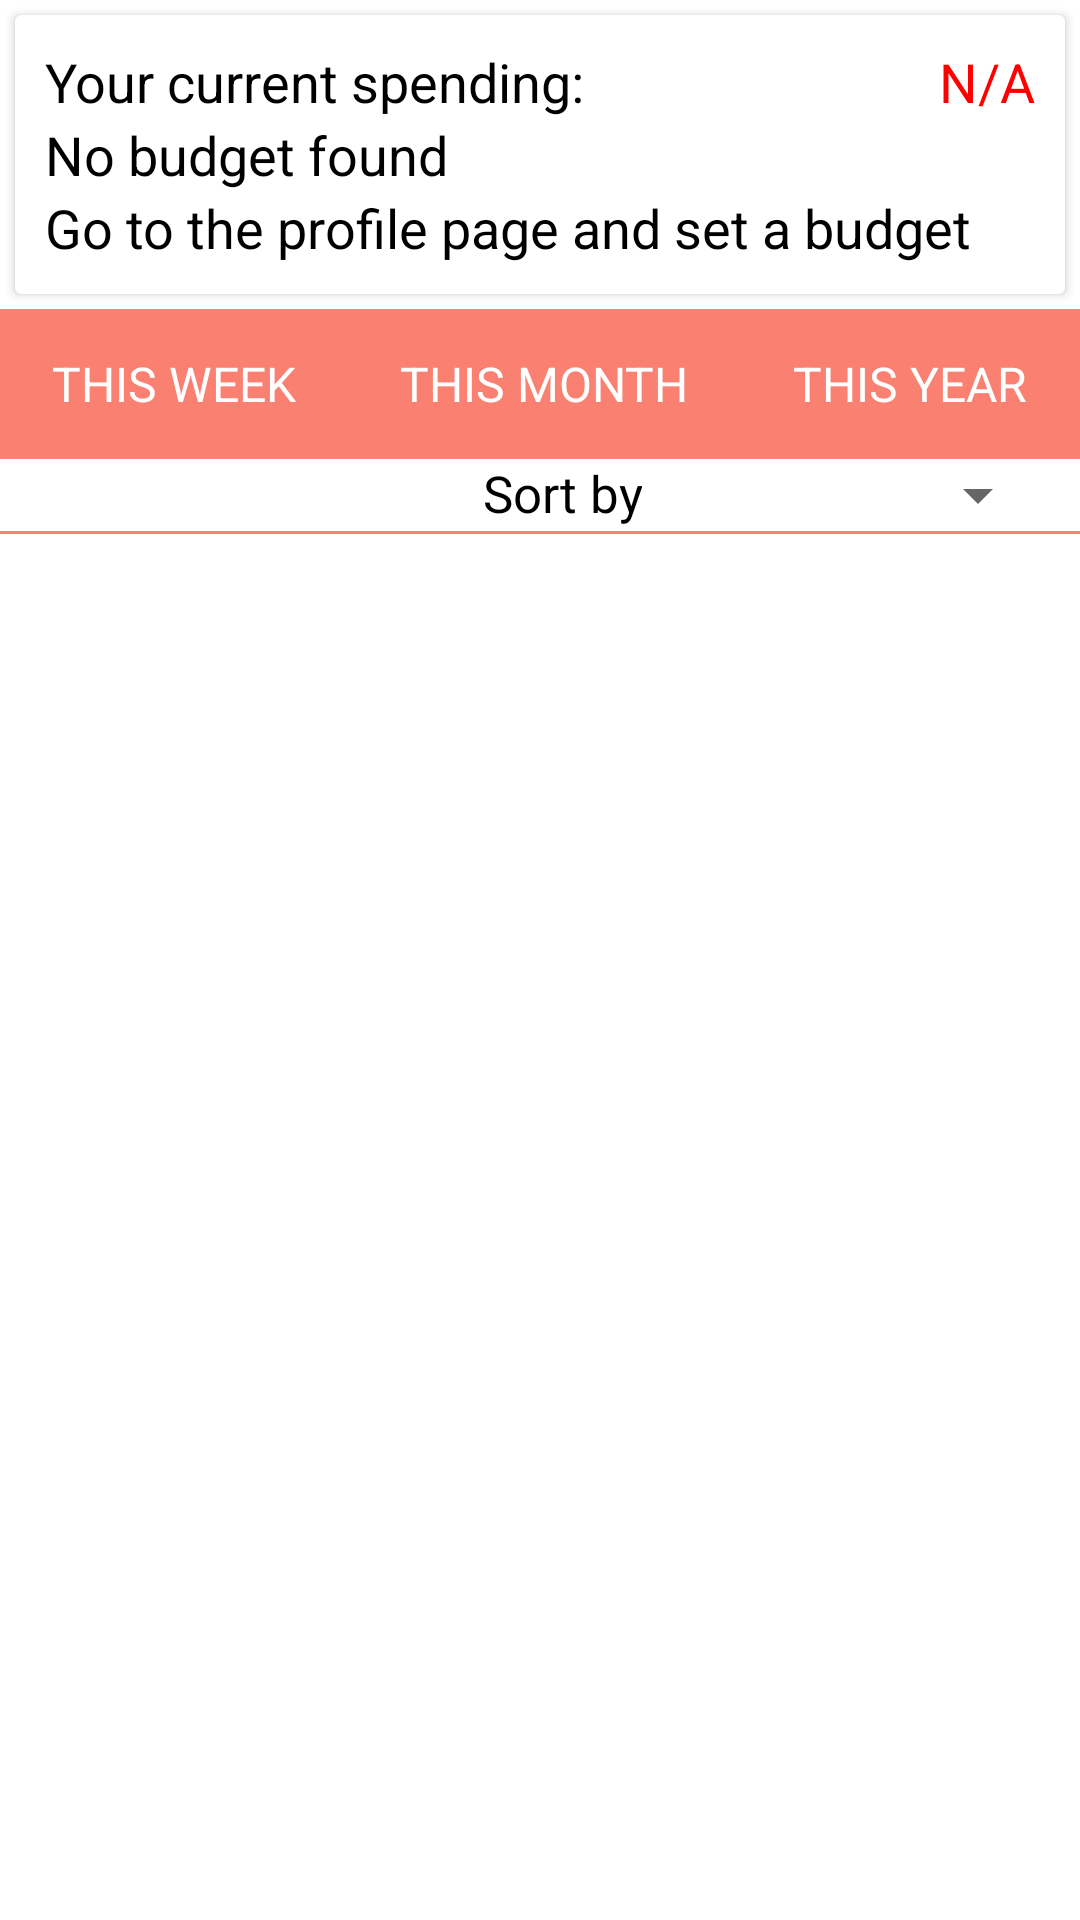

Layout XML and referenced resources for this Android screen:
<!-- AndroidManifest.xml: application theme AppTheme -->
<!-- res/layout/activity_report.xml -->
<?xml version="1.0" encoding="utf-8"?>
<android.support.design.widget.CoordinatorLayout xmlns:android="http://schemas.android.com/apk/res/android"
    xmlns:app="http://schemas.android.com/apk/res-auto"
    xmlns:tools="http://schemas.android.com/tools"
    android:layout_width="match_parent"
    android:layout_height="match_parent"
    android:fitsSystemWindows="true"
    tools:context=".Report">

    <LinearLayout
        android:id="@+id/reportLY"
        android:layout_width="match_parent"
        android:layout_height="match_parent"
        android:background="@color/white"
        android:gravity="top"
        android:orientation="vertical">

        <android.support.v7.widget.CardView xmlns:card_view="http://schemas.android.com/apk/res-auto"
            android:layout_width="match_parent"
            android:layout_height="wrap_content"
            android:layout_gravity="center"
            android:layout_margin="5dp"
            card_view:cardBackgroundColor="@color/white"
            card_view:cardCornerRadius="2dp">

            <RelativeLayout
                android:layout_width="match_parent"
                android:layout_height="wrap_content"
                android:padding="10dp">

                <TextView
                    android:id="@+id/spending_text"
                    android:layout_width="wrap_content"
                    android:layout_height="wrap_content"
                    android:layout_alignParentLeft="true"
                    android:layout_toLeftOf="@+id/spending_num"
                    android:text="@string/report_default_spending_text"
                    android:textColor="@color/black"
                    android:textSize="18sp" />

                <TextView
                    android:id="@id/spending_num"
                    android:layout_width="wrap_content"
                    android:layout_height="wrap_content"
                    android:layout_alignParentRight="true"
                    android:text="@string/default_num"
                    android:textColor="@color/colorRed"
                    android:textSize="18sp" />

                <TextView
                    android:id="@+id/budget_text"
                    android:layout_width="wrap_content"
                    android:layout_height="wrap_content"
                    android:layout_alignParentLeft="true"
                    android:layout_below="@id/spending_text"
                    android:layout_toLeftOf="@+id/budget_num"
                    android:text="@string/report_default_budget_text"
                    android:textColor="@color/black"
                    android:textSize="18sp" />

                <TextView
                    android:id="@id/budget_num"
                    android:layout_width="wrap_content"
                    android:layout_height="wrap_content"
                    android:layout_alignParentRight="true"
                    android:layout_below="@id/spending_num"
                    android:textColor="@color/black"
                    android:textSize="18sp" />

                <TextView
                    android:id="@+id/remaining_budget_text"
                    android:layout_width="wrap_content"
                    android:layout_height="wrap_content"
                    android:layout_alignParentLeft="true"
                    android:layout_below="@id/budget_text"
                    android:layout_toLeftOf="@+id/remaining_budget_num"
                    android:text="@string/report_default_remaining_budget_text"
                    android:textColor="@color/black"
                    android:textSize="18sp" />

                <TextView
                    android:id="@id/remaining_budget_num"
                    android:layout_width="wrap_content"
                    android:layout_height="wrap_content"
                    android:layout_alignParentRight="true"
                    android:layout_below="@id/budget_num"
                    android:textColor="@color/bg_login"
                    android:textSize="18sp" />
            </RelativeLayout>
        </android.support.v7.widget.CardView>

        <RadioGroup
            android:id="@+id/start_date_group"
            android:layout_width="match_parent"
            android:layout_height="wrap_content"
            android:minHeight="50dp"
            android:orientation="horizontal">

            <RadioButton
                android:id="@+id/btn_rpt_week"
                android:layout_width="wrap_content"
                android:layout_height="match_parent"
                android:layout_weight="1"
                android:background="@drawable/radio_button_selector"
                android:button="@null"
                android:gravity="center"
                android:text="@string/this_week"
                android:textColor="@color/white"
                android:textSize="16sp" />

            <RadioButton
                android:id="@+id/btn_rpt_month"
                android:layout_width="wrap_content"
                android:layout_height="match_parent"
                android:layout_weight="1"
                android:background="@drawable/radio_button_selector"
                android:button="@null"
                android:gravity="center"
                android:text="@string/this_month"
                android:textColor="@color/white"
                android:textSize="16sp" />

            <RadioButton
                android:id="@+id/btn_rpt_annul"
                android:layout_width="wrap_content"
                android:layout_height="match_parent"
                android:layout_weight="1"
                android:background="@drawable/radio_button_selector"
                android:button="@null"
                android:gravity="center"
                android:text="@string/this_year"
                android:textColor="@color/white"
                android:textSize="16sp" />
        </RadioGroup>

        <LinearLayout
            android:layout_width="match_parent"
            android:layout_height="wrap_content"
            android:layout_marginLeft="10dp"
            android:layout_marginRight="10dp"
            android:orientation="horizontal">

            <TextView
                android:layout_width="0dp"
                android:layout_height="wrap_content"
                android:layout_weight="0.6"
                android:gravity="right"
                android:text="@string/sort_by"
                android:textColor="@color/black"
                android:textSize="17sp" />

            <Spinner
                android:id="@+id/sort_by_picker"
                android:layout_width="0dp"
                android:layout_height="wrap_content"
                android:layout_weight="0.4" />
        </LinearLayout>

        <View
            android:layout_width="match_parent"
            android:layout_height="1dp"
            android:background="@color/colorAccent" />

        <android.support.v7.widget.RecyclerView
            android:id="@+id/report_result"
            android:layout_width="match_parent"
            android:layout_height="match_parent"
            android:layout_margin="10dp"
            android:scrollbars="vertical" />

    </LinearLayout>
</android.support.design.widget.CoordinatorLayout>
<!-- resources referenced by this layout -->
<resources>
  <color name="bg_login">#26ae90</color>
  <color name="black">#000000</color>
  <color name="colorAccent">#fa8072</color>
  <color name="colorRed">#ff0000</color>
  <color name="white">#ffffff</color>
  <!-- drawable radio_button_selector (drawable) -->
  <?xml version="1.0" encoding="utf-8"?>
  <selector xmlns:android="http://schemas.android.com/apk/res/android">
      <item android:state_checked="true">
          <layer-list>
              <item>
                  <color android:color="@color/white" />
              </item>
              <item android:bottom="5dp" android:drawable="@color/colorAccent" />
          </layer-list>
      </item>
  
      <item android:state_checked="false">
          <layer-list>
              <item>
                  <color android:color="@color/white" />
              </item>
              <item android:bottom="0dp" android:drawable="@color/colorAccent" />
          </layer-list>
      </item>
  
  </selector>
  <string name="default_num">N/A</string>
  <string name="report_default_budget_text">No budget found</string>
  <string name="report_default_remaining_budget_text">Go to the profile page and set a budget</string>
  <string name="report_default_spending_text">Your current spending:</string>
  <string name="sort_by">Sort by</string>
  <string name="this_month">THIS MONTH</string>
  <string name="this_week">THIS WEEK</string>
  <string name="this_year">THIS YEAR</string>
  <style name="AppTheme" parent="Base.Theme.AppCompat.Light.DarkActionBar">
          
          <item name="colorPrimary">@color/colorPrimary</item>
          <item name="colorPrimaryDark">@color/colorPrimaryDark</item>
          <item name="colorAccent">@color/colorAccent</item>
      </style>
  <color name="colorPrimary">#fa8072</color>
  <color name="colorPrimaryDark">#ff0000</color>
</resources>
